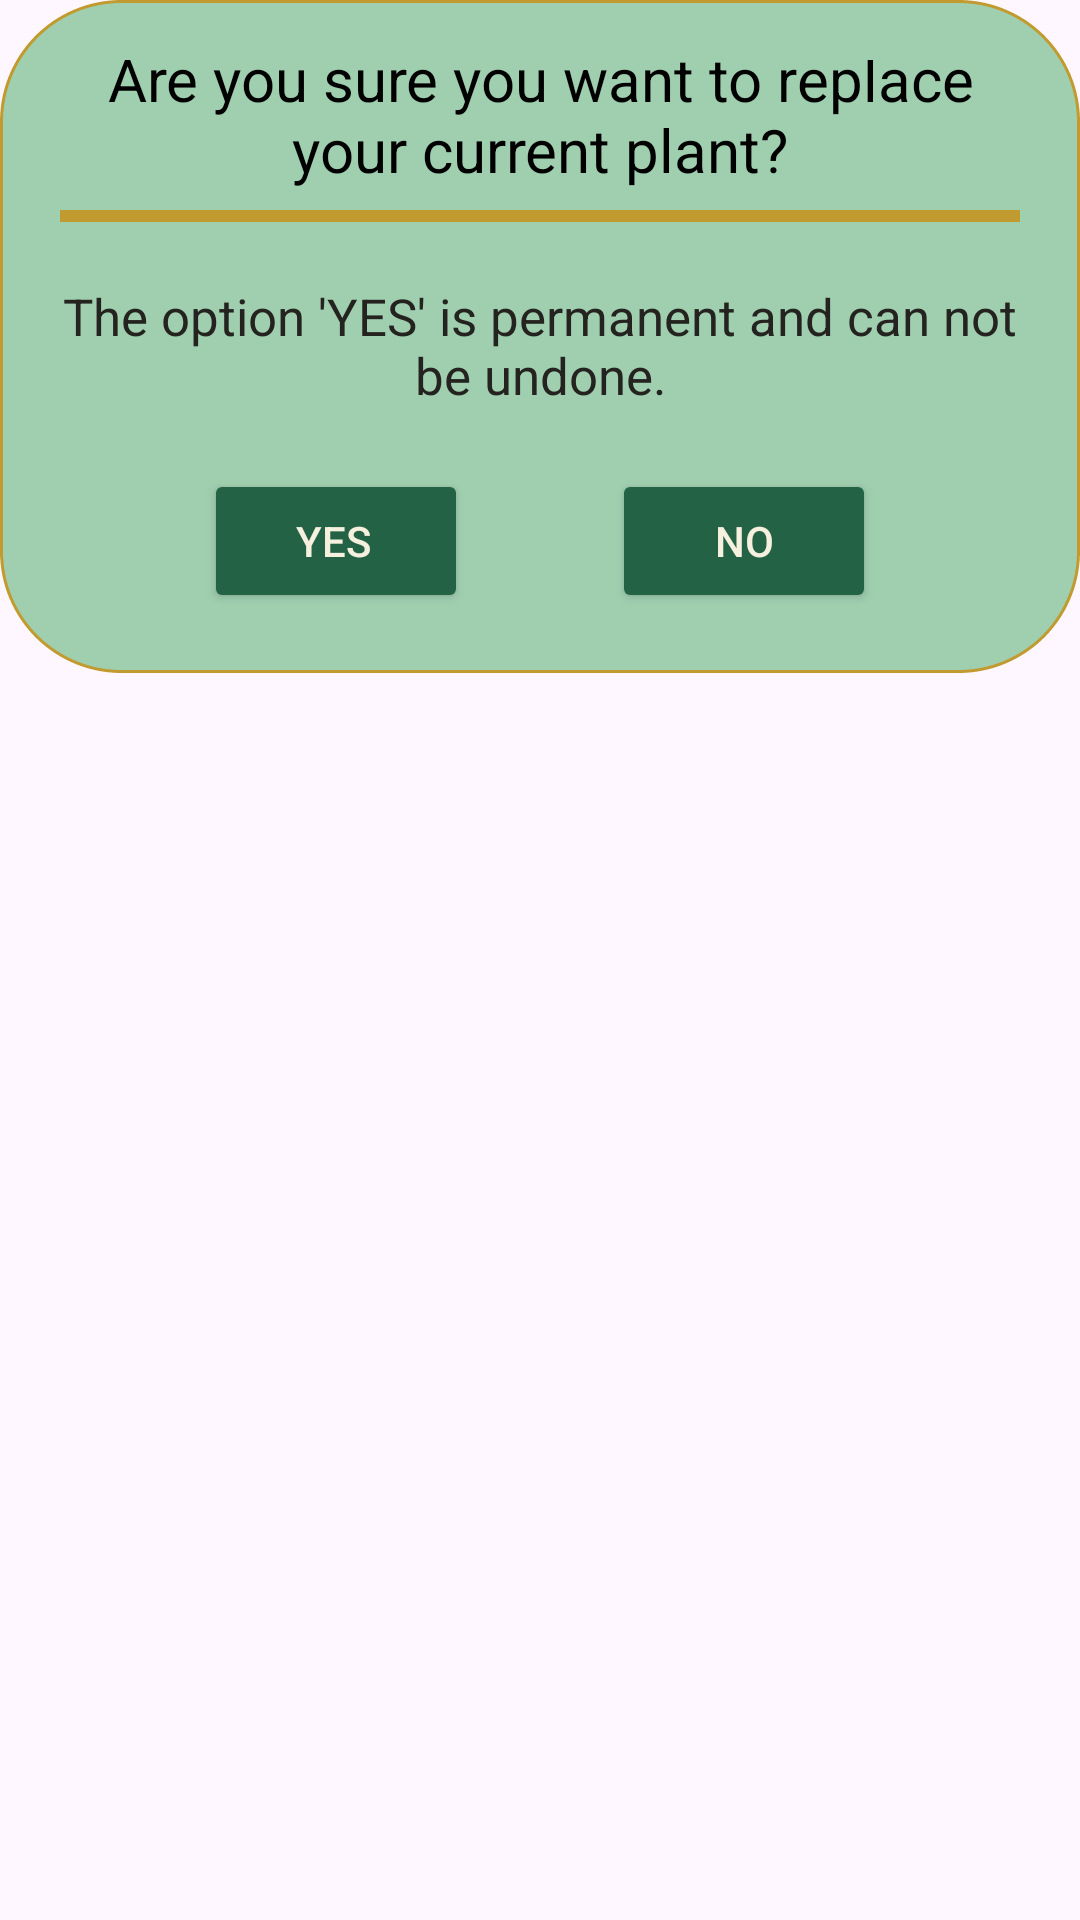

Write the Android layout XML for this screen, with the resource values it uses.
<!-- AndroidManifest.xml: application theme Theme.Buddybloom -->
<!-- res/layout/dialog_replace_plant.xml -->
<?xml version="1.0" encoding="utf-8"?>
<androidx.constraintlayout.widget.ConstraintLayout xmlns:android="http://schemas.android.com/apk/res/android"
    xmlns:tools="http://schemas.android.com/tools"
    android:layout_width="match_parent"
    android:layout_height="match_parent"
    xmlns:app="http://schemas.android.com/apk/res-auto"
    android:id="@+id/dialog_forgot">

    <androidx.constraintlayout.widget.ConstraintLayout
        android:id="@+id/dialog_box"
        android:layout_width="match_parent"
        android:layout_height="wrap_content"
        android:padding="20dp"
        app:layout_constraintTop_toTopOf="parent"
        android:background="@drawable/border_lightgreen">

        <TextView
            android:id="@+id/tv_delete_account"
            android:layout_width="match_parent"
            android:layout_height="wrap_content"
            android:text="@string/replace_plant"
            android:textAlignment="center"
            android:textSize="20sp"
            android:textColor="@color/black"
            android:layout_marginBottom="15dp"
            app:layout_constraintBottom_toTopOf="@+id/gold_line"
            app:layout_constraintEnd_toEndOf="parent"
            app:layout_constraintStart_toStartOf="parent"
            app:layout_constraintTop_toTopOf="parent" />

        <View
            android:id="@+id/gold_line"
            android:layout_width="match_parent"
            android:layout_height="4dp"
            android:layout_marginTop="50dp"
            android:background="@drawable/border_line"
            app:layout_constraintEnd_toEndOf="parent"
            app:layout_constraintStart_toStartOf="parent"
            app:layout_constraintTop_toTopOf="parent" />

        <TextView
            android:id="@+id/tv_permanent"
            android:layout_width="match_parent"
            android:layout_height="wrap_content"
            android:textAlignment="center"
            android:layout_marginTop="20dp"
            android:textSize="17sp"
            android:textColor="@color/darkbrown"
            android:text="@string/permanent_answer"
            android:elevation="650dp"
            app:layout_constraintTop_toBottomOf="@+id/gold_line"
            app:layout_constraintStart_toStartOf="parent"
            app:layout_constraintEnd_toEndOf="parent"/>

        <Button
            android:id="@+id/btn_yes"
            android:layout_width="wrap_content"
            android:layout_height="wrap_content"
            android:layout_marginTop="20dp"
            android:backgroundTint="@color/darkgreen"
            android:elevation="4dp"
            android:drawableEnd="@drawable/icon_flower"
            android:text="@string/yes"
            android:textColor="@color/eggwhite"
            app:layout_constraintEnd_toStartOf="@+id/btn_no"
            app:layout_constraintStart_toStartOf="parent"
            app:layout_constraintTop_toBottomOf="@+id/tv_permanent"
            app:strokeColor="@color/darkbrown"
            app:strokeWidth="1dp" />

        <Button
            android:id="@+id/btn_no"
            android:layout_width="wrap_content"
            android:layout_height="wrap_content"
            android:layout_marginTop="20dp"
            android:backgroundTint="@color/darkgreen"
            android:elevation="4dp"
            android:text="@string/no"
            android:textColor="@color/eggwhite"
            app:layout_constraintEnd_toEndOf="parent"
            app:layout_constraintStart_toEndOf="@+id/btn_yes"
            app:layout_constraintTop_toBottomOf="@+id/tv_permanent"
            app:strokeColor="@color/darkbrown"
            app:strokeWidth="1dp" />

    </androidx.constraintlayout.widget.ConstraintLayout>
</androidx.constraintlayout.widget.ConstraintLayout>
<!-- resources referenced by this layout -->
<resources>
  <color name="black">#FF000000</color>
  <color name="darkbrown">#24231F</color>
  <color name="darkgreen">#246246</color>
  <color name="eggwhite">#F6F1DE</color>
  <!-- drawable border_lightgreen (drawable) -->
  <?xml version="1.0" encoding="utf-8"?>
  <shape xmlns:android="http://schemas.android.com/apk/res/android" android:shape="rectangle">
  
      <solid android:color="@color/lightgreen"/>
      <corners android:radius="40dp"/>
      <stroke android:color="@color/gold" android:width="1dp" android:dashWidth="4dp"/>
  
  </shape>
  <!-- drawable border_line (drawable) -->
  <?xml version="1.0" encoding="utf-8"?>
  <shape xmlns:android="http://schemas.android.com/apk/res/android" android:shape="rectangle">
  
      <solid android:color="@color/gold"/>
      <size android:height="6dp"/>
  </shape>
  <!-- drawable icon_flower (drawable) -->
  <vector xmlns:android="http://schemas.android.com/apk/res/android"  android:height="2dp" android:tint="@color/darkgreen" android:viewportHeight="24" android:viewportWidth="24" android:width="2dp">
        
      <path android:fillColor="@color/darkgreen" android:pathData="M20,2H4C2.9,2 2,2.9 2,4v16c0,1.1 0.9,2 2,2h16c1.1,0 2,-0.9 2,-2V4C22,2.9 21.1,2 20,2zM8,8.22c0,-0.86 0.7,-1.56 1.56,-1.56c0.33,0 0.64,0.1 0.89,0.28l-0.01,-0.12c0,-0.86 0.7,-1.56 1.56,-1.56s1.56,0.7 1.56,1.56l-0.01,0.12c0.26,-0.18 0.56,-0.28 0.89,-0.28c0.86,0 1.56,0.7 1.56,1.56c0,0.62 -0.37,1.16 -0.89,1.4C15.63,9.87 16,10.41 16,11.03c0,0.86 -0.7,1.56 -1.56,1.56c-0.33,0 -0.64,-0.11 -0.89,-0.28l0.01,0.12c0,0.86 -0.7,1.56 -1.56,1.56s-1.56,-0.7 -1.56,-1.56l0.01,-0.12c-0.26,0.18 -0.56,0.28 -0.89,0.28C8.7,12.59 8,11.89 8,11.03c0,-0.62 0.37,-1.16 0.89,-1.4C8.37,9.38 8,8.84 8,8.22zM12,19c-3.31,0 -6,-2.69 -6,-6C9.31,13 12,15.69 12,19c0,-3.31 2.69,-6 6,-6C18,16.31 15.31,19 12,19z"/>
        
      <path android:fillColor="@color/darkgreen" android:pathData="M12,9.62m-1.56,0a1.56,1.56 0,1 1,3.12 0a1.56,1.56 0,1 1,-3.12 0"/>
  </vector>
  <string name="no">NO</string>
  <string name="permanent_answer">The option \'YES\' is permanent and can not be undone.</string>
  <string name="replace_plant">Are you sure you want to replace your current plant?</string>
  <string name="yes">YES</string>
  <style name="Theme.Buddybloom" parent="Base.Theme.Buddybloom" />
  <color name="lightgreen">#A0CFB0</color>
  <color name="gold">#C19B2F</color>
  <style name="Base.Theme.Buddybloom" parent="Theme.Material3.DayNight.NoActionBar">
          
          
      </style>
</resources>
